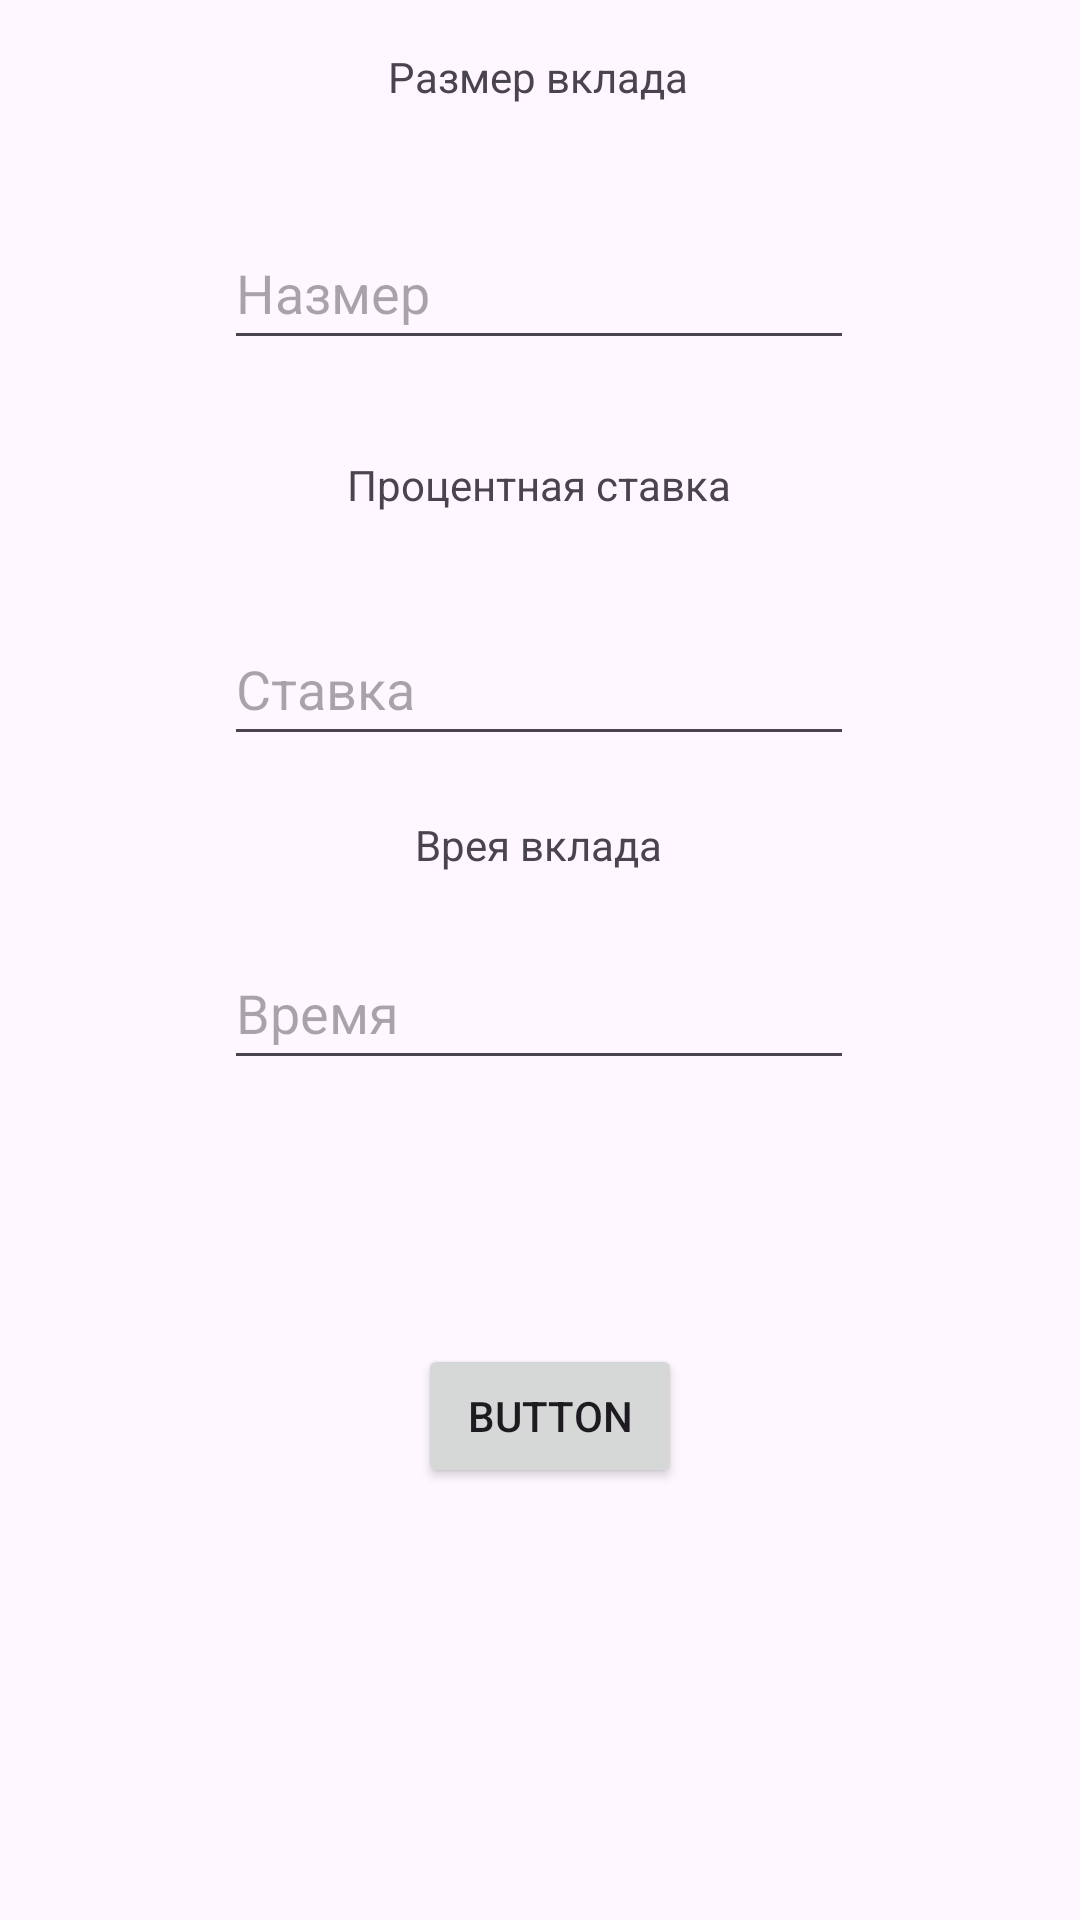

Produce the Android XML layout that renders to this screen, including the resource entries it uses.
<!-- AndroidManifest.xml: application theme Theme.CalculDepos -->
<!-- res/layout/fragment_details.xml -->
<?xml version="1.0" encoding="utf-8"?>
<FrameLayout xmlns:android="http://schemas.android.com/apk/res/android"
    xmlns:app="http://schemas.android.com/apk/res-auto"
    xmlns:tools="http://schemas.android.com/tools"
    android:layout_width="match_parent"
    android:layout_height="match_parent"
    tools:context=".DetailsFragment">

    <androidx.constraintlayout.widget.ConstraintLayout
        android:layout_width="match_parent"
        android:layout_height="match_parent">

        <EditText
            android:id="@+id/editTextNumber"
            android:layout_width="wrap_content"
            android:layout_height="wrap_content"
            android:layout_marginTop="72dp"
            android:ems="10"
            android:inputType="number"
            android:minHeight="48dp"
            android:hint="Hазмер"
            app:layout_constraintEnd_toEndOf="parent"
            app:layout_constraintHorizontal_bias="0.497"
            app:layout_constraintStart_toStartOf="parent"
            app:layout_constraintTop_toTopOf="parent" />

        <EditText
            android:id="@+id/editTextNumber2"
            android:layout_width="wrap_content"
            android:layout_height="wrap_content"
            android:layout_marginTop="84dp"
            android:ems="10"
            android:inputType="number"
            android:minHeight="48dp"
            android:hint="Ставка"
            app:layout_constraintEnd_toEndOf="parent"
            app:layout_constraintHorizontal_bias="0.497"
            app:layout_constraintStart_toStartOf="parent"
            app:layout_constraintTop_toBottomOf="@+id/editTextNumber" />

        <EditText
            android:id="@+id/editTextNumber3"
            android:layout_width="wrap_content"
            android:layout_height="wrap_content"
            android:layout_marginTop="60dp"
            android:ems="10"
            android:inputType="number"
            android:hint="Время"
            android:minHeight="48dp"
            app:layout_constraintEnd_toEndOf="parent"
            app:layout_constraintHorizontal_bias="0.497"
            app:layout_constraintStart_toStartOf="parent"
            app:layout_constraintTop_toBottomOf="@+id/editTextNumber2" />

        <TextView
            android:id="@+id/textView"
            android:layout_width="wrap_content"
            android:layout_height="wrap_content"
            android:layout_marginTop="16dp"
            android:text="Размер вклада"
            app:layout_constraintEnd_toEndOf="parent"
            app:layout_constraintHorizontal_bias="0.498"
            app:layout_constraintStart_toStartOf="parent"
            app:layout_constraintTop_toTopOf="parent" />

        <TextView
            android:id="@+id/textView2"
            android:layout_width="wrap_content"
            android:layout_height="wrap_content"
            android:layout_marginTop="32dp"
            android:text="Процентная ставка"
            app:layout_constraintEnd_toEndOf="parent"
            app:layout_constraintHorizontal_bias="0.498"
            app:layout_constraintStart_toStartOf="parent"
            app:layout_constraintTop_toBottomOf="@+id/editTextNumber" />

        <TextView
            android:id="@+id/textView3"
            android:layout_width="wrap_content"
            android:layout_height="wrap_content"
            android:layout_marginTop="20dp"
            android:text="Врея вклада"
            app:layout_constraintEnd_toEndOf="parent"
            app:layout_constraintHorizontal_bias="0.498"
            app:layout_constraintStart_toStartOf="parent"
            app:layout_constraintTop_toBottomOf="@+id/editTextNumber2" />

        <Button
            android:id="@+id/button1"
            android:layout_width="wrap_content"
            android:layout_height="wrap_content"
            android:layout_marginBottom="144dp"
            android:text="Button"
            app:layout_constraintBottom_toBottomOf="parent"
            app:layout_constraintEnd_toEndOf="parent"
            app:layout_constraintHorizontal_bias="0.512"
            app:layout_constraintStart_toStartOf="parent" />

    </androidx.constraintlayout.widget.ConstraintLayout>
</FrameLayout>
<!-- resources referenced by this layout -->
<resources>
  <style name="Theme.CalculDepos" parent="Base.Theme.CalculDepos" />
  <style name="Base.Theme.CalculDepos" parent="Theme.Material3.DayNight.NoActionBar">
          
          
      </style>
</resources>
